2-way image classification set "clasif-malaria" from GitHub (ajbanegas/CNN-CAD); label vocabulary: decoys, inhibitors.

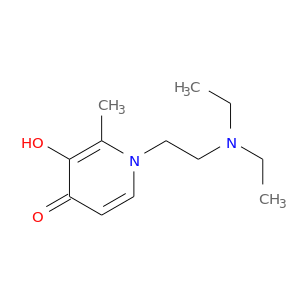
Label: decoys

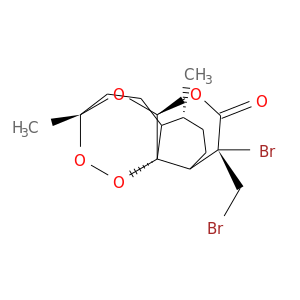
Label: inhibitors

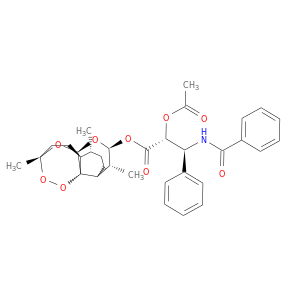
Label: inhibitors

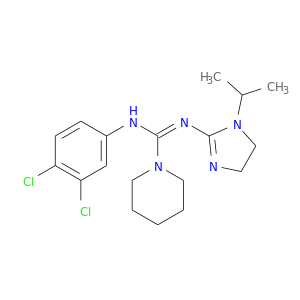
Label: inhibitors

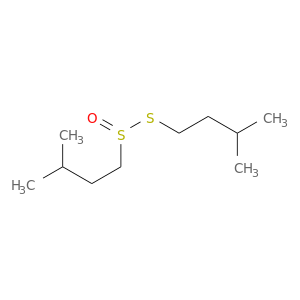
Label: decoys

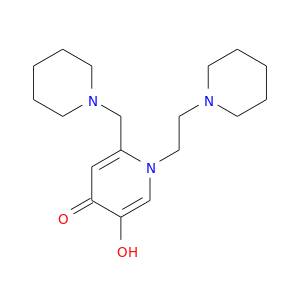
Label: decoys
